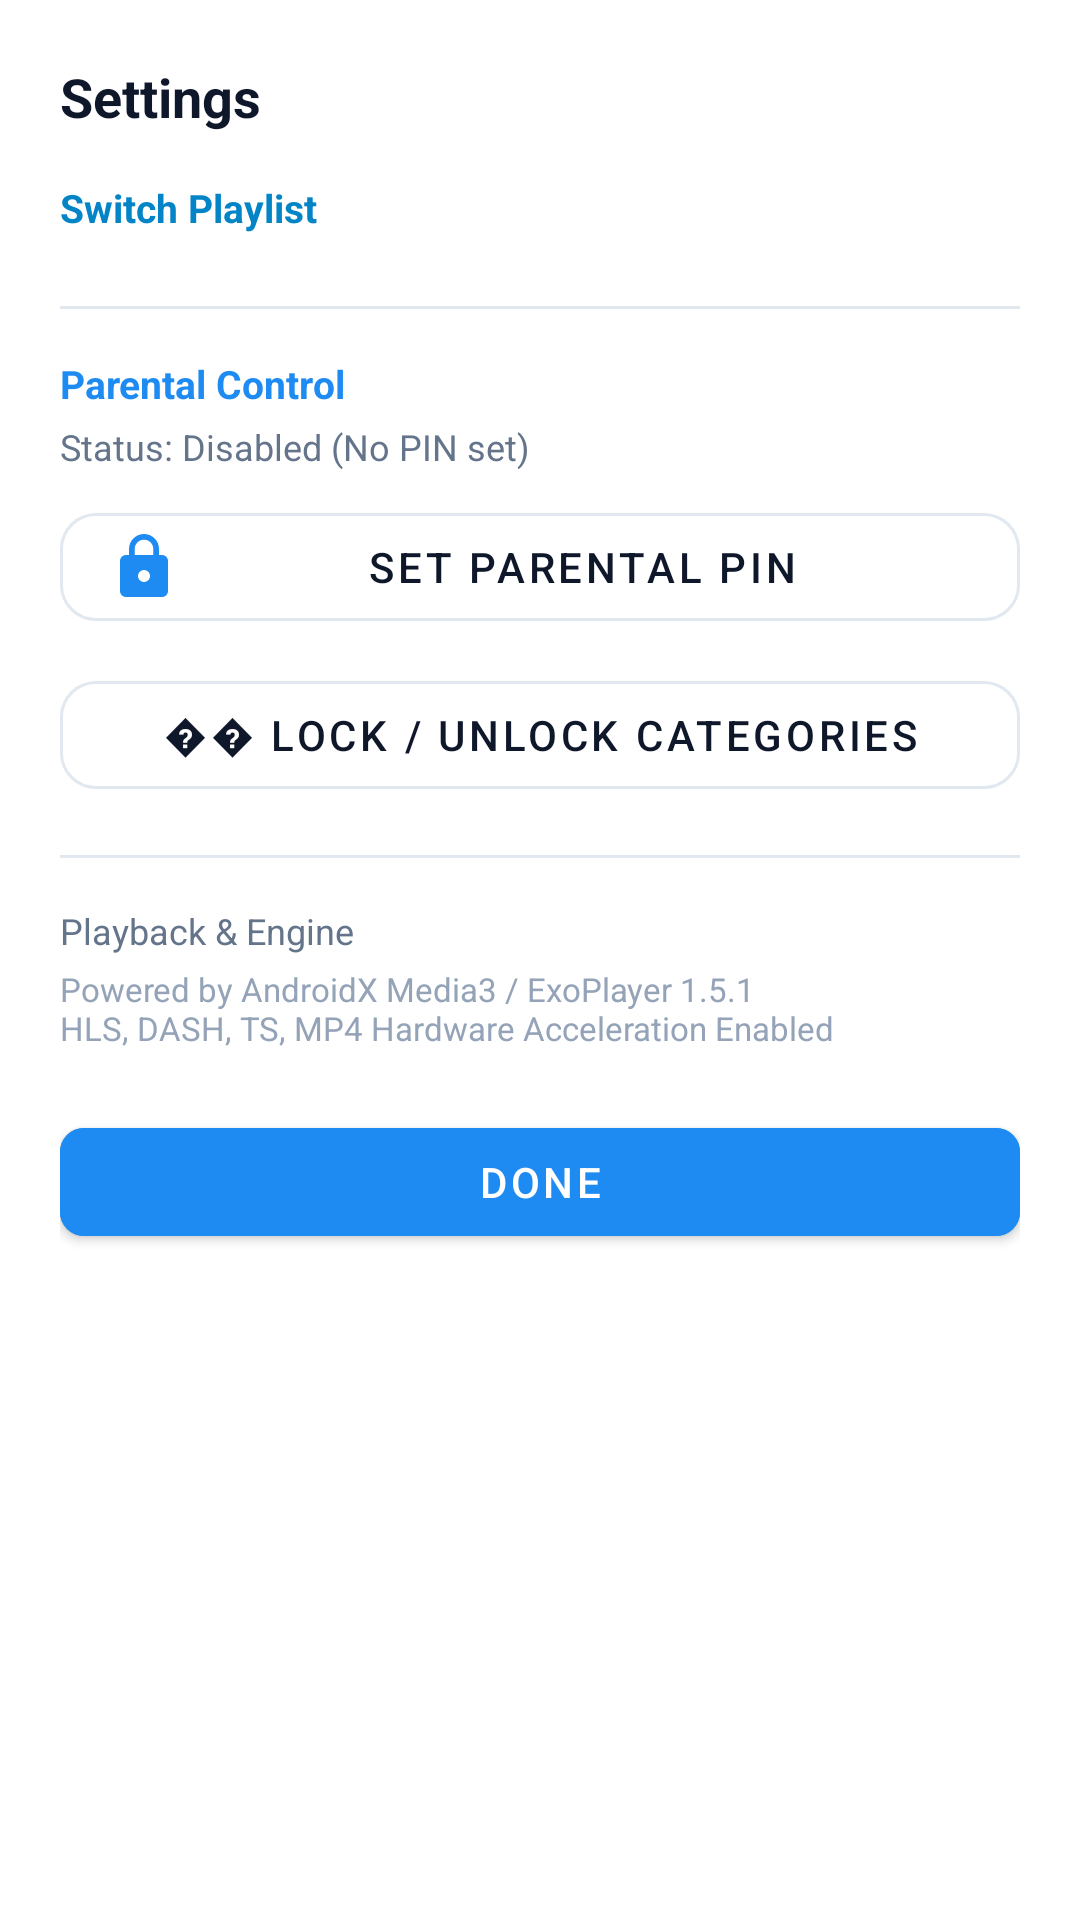

Write the Android layout XML for this screen, with the resource values it uses.
<!-- AndroidManifest.xml: application theme Theme.Iptvplyer -->
<!-- res/layout/dialog_settings.xml -->
<?xml version="1.0" encoding="utf-8"?>
<ScrollView xmlns:android="http://schemas.android.com/apk/res/android" xmlns:app="http://schemas.android.com/apk/res-auto" android:background="@color/bg_card" android:padding="20dp" android:layout_width="match_parent" android:layout_height="wrap_content">
    <LinearLayout android:orientation="vertical" android:layout_width="match_parent" android:layout_height="wrap_content">
        <TextView android:textSize="18sp" android:textStyle="bold" android:textColor="@color/text_primary" android:layout_width="wrap_content" android:layout_height="wrap_content" android:text="@string/settings"/>
        <TextView android:textSize="13sp" android:textStyle="bold" android:textColor="@color/cyan_light" android:layout_width="wrap_content" android:layout_height="wrap_content" android:layout_marginTop="16dp" android:text="@string/switch_playlist"/>
        <androidx.recyclerview.widget.RecyclerView android:id="@+id/rvPlaylistsList" android:layout_width="match_parent" android:layout_height="wrap_content" android:layout_marginTop="8dp"/>
        <View android:background="@color/divider_color" android:layout_width="match_parent" android:layout_height="1dp" android:layout_marginTop="16dp" android:layout_marginBottom="16dp" android:layout_marginVertical="16dp"/>
        <TextView android:textSize="13sp" android:textStyle="bold" android:textColor="@color/purple_accent" android:layout_width="wrap_content" android:layout_height="wrap_content" android:text="@string/parental_control"/>
        <TextView android:textSize="12sp" android:textColor="@color/text_secondary" android:id="@+id/tvPinStatus" android:layout_width="wrap_content" android:layout_height="wrap_content" android:layout_marginTop="4dp" android:text="@string/status_parental_disabled"/>
        <com.google.android.material.button.MaterialButton android:textColor="@color/text_primary" android:id="@+id/btnConfigurePin" android:layout_width="match_parent" android:layout_height="wrap_content" android:layout_marginTop="8dp" android:text="@string/set_pin" app:cornerRadius="12dp" app:icon="@drawable/ic_lock" app:strokeColor="@color/divider_color" style="@style/Widget.MaterialComponents.Button.OutlinedButton"/>
        <com.google.android.material.button.MaterialButton android:textColor="@color/text_primary" android:id="@+id/btnManageLockedCategories" android:layout_width="match_parent" android:layout_height="wrap_content" android:layout_marginTop="8dp" android:text="@string/lock_unlock_categories" app:cornerRadius="12dp" app:strokeColor="@color/divider_color" style="@style/Widget.MaterialComponents.Button.OutlinedButton"/>
        <com.google.android.material.button.MaterialButton android:textColor="@color/live_red" android:id="@+id/btnDisablePin" android:visibility="gone" android:layout_width="match_parent" android:layout_height="wrap_content" android:layout_marginTop="4dp" android:text="@string/disable_parental_control" style="@style/Widget.MaterialComponents.Button.TextButton"/>
        <View android:background="@color/divider_color" android:layout_width="match_parent" android:layout_height="1dp" android:layout_marginTop="16dp" android:layout_marginBottom="16dp" android:layout_marginVertical="16dp"/>
        <TextView android:textSize="12sp" android:textColor="@color/text_secondary" android:layout_width="wrap_content" android:layout_height="wrap_content" android:text="@string/playback_engine_title"/>
        <TextView android:textSize="11sp" android:textColor="@color/text_muted" android:layout_width="wrap_content" android:layout_height="wrap_content" android:layout_marginTop="4dp" android:text="@string/engine_details_full"/>
        <com.google.android.material.button.MaterialButton android:textColor="@color/white" android:id="@+id/btnCloseSettings" android:layout_width="match_parent" android:layout_height="wrap_content" android:layout_marginTop="20dp" android:text="@string/done" android:backgroundTint="@color/purple_500" app:cornerRadius="8dp"/>
    </LinearLayout>
</ScrollView>
<!-- resources referenced by this layout -->
<resources>
  <color name="bg_card">#ffffff</color>
  <color name="cyan_light">#0284c7</color>
  <color name="divider_color">#e2e8f0</color>
  <color name="live_red">#ef4444</color>
  <color name="purple_500">#1d8bf1</color>
  <color name="purple_accent">#1d8bf1</color>
  <color name="text_muted">#94a3b8</color>
  <color name="text_primary">#0f172a</color>
  <color name="text_secondary">#64748b</color>
  <color name="white">#ffffff</color>
  <!-- drawable ic_lock (drawable) -->
  <?xml version="1.0" encoding="utf-8"?>
  <vector xmlns:android="http://schemas.android.com/apk/res/android" android:height="24dp" android:width="24dp" android:viewportWidth="24" android:viewportHeight="24">
      <path android:fillColor="@color/brand_blue" android:pathData="M18,8h-1V6c0,-2.76 -2.24,-5 -5,-5S7,3.24 7,6v2H6c-1.1,0 -2,0.9 -2,2v10c0,1.1 0.9,2 2,2h12c1.1,0 2,-0.9 2,-2V10c0,-1.1 -0.9,-2 -2,-2zm-6,9c-1.1,0 -2,-0.9 -2,-2s0.9,-2 2,-2 2,0.9 2,2 -0.9,2 -2,2zm3.1,-9H8.9V6c0,-1.71 1.39,-3.1 3.1,-3.1 1.71,0 3.1,1.39 3.1,3.1v2z"/>
  </vector>
  <string name="disable_parental_control">�� Disable Parental Control</string>
  <string name="done">Done</string>
  <string name="engine_details_full">Powered by AndroidX Media3 / ExoPlayer 1.5.1\nHLS, DASH, TS, MP4 Hardware Acceleration Enabled</string>
  <string name="lock_unlock_categories">�� Lock / Unlock Categories</string>
  <string name="parental_control">Parental Control</string>
  <string name="playback_engine_title">Playback &amp; Engine</string>
  <string name="set_pin">Set Parental PIN</string>
  <string name="settings">Settings</string>
  <string name="status_parental_disabled">Status: Disabled (No PIN set)</string>
  <string name="switch_playlist">Switch Playlist</string>
  <style name="Theme.Iptvplyer" parent="@style/Theme.MaterialComponents.DayNight.NoActionBar">
          <item name="android:textColorPrimary">@color/text_primary</item>
          <item name="android:textColorSecondary">@color/text_secondary</item>
          <item name="android:windowBackground">@color/bg_primary</item>
          <item name="android:statusBarColor">@color/bg_primary</item>
          <item name="android:navigationBarColor">@color/bg_primary</item>
          <item name="android:windowLightStatusBar">true</item>
          <item name="colorOnPrimary">@color/white</item>
          <item name="colorOnSecondary">@color/white</item>
          <item name="colorPrimary">@color/brand_blue</item>
          <item name="colorPrimaryVariant">@color/brand_purple</item>
          <item name="colorSecondary">@color/brand_purple</item>
          <item name="colorSecondaryVariant">@color/purple_700</item>
      </style>
  <color name="brand_blue">#1d8bf1</color>
  <color name="bg_primary">#f8fafc</color>
  <color name="brand_purple">#1d8bf1</color>
  <color name="purple_700">#1d8bf1</color>
</resources>
